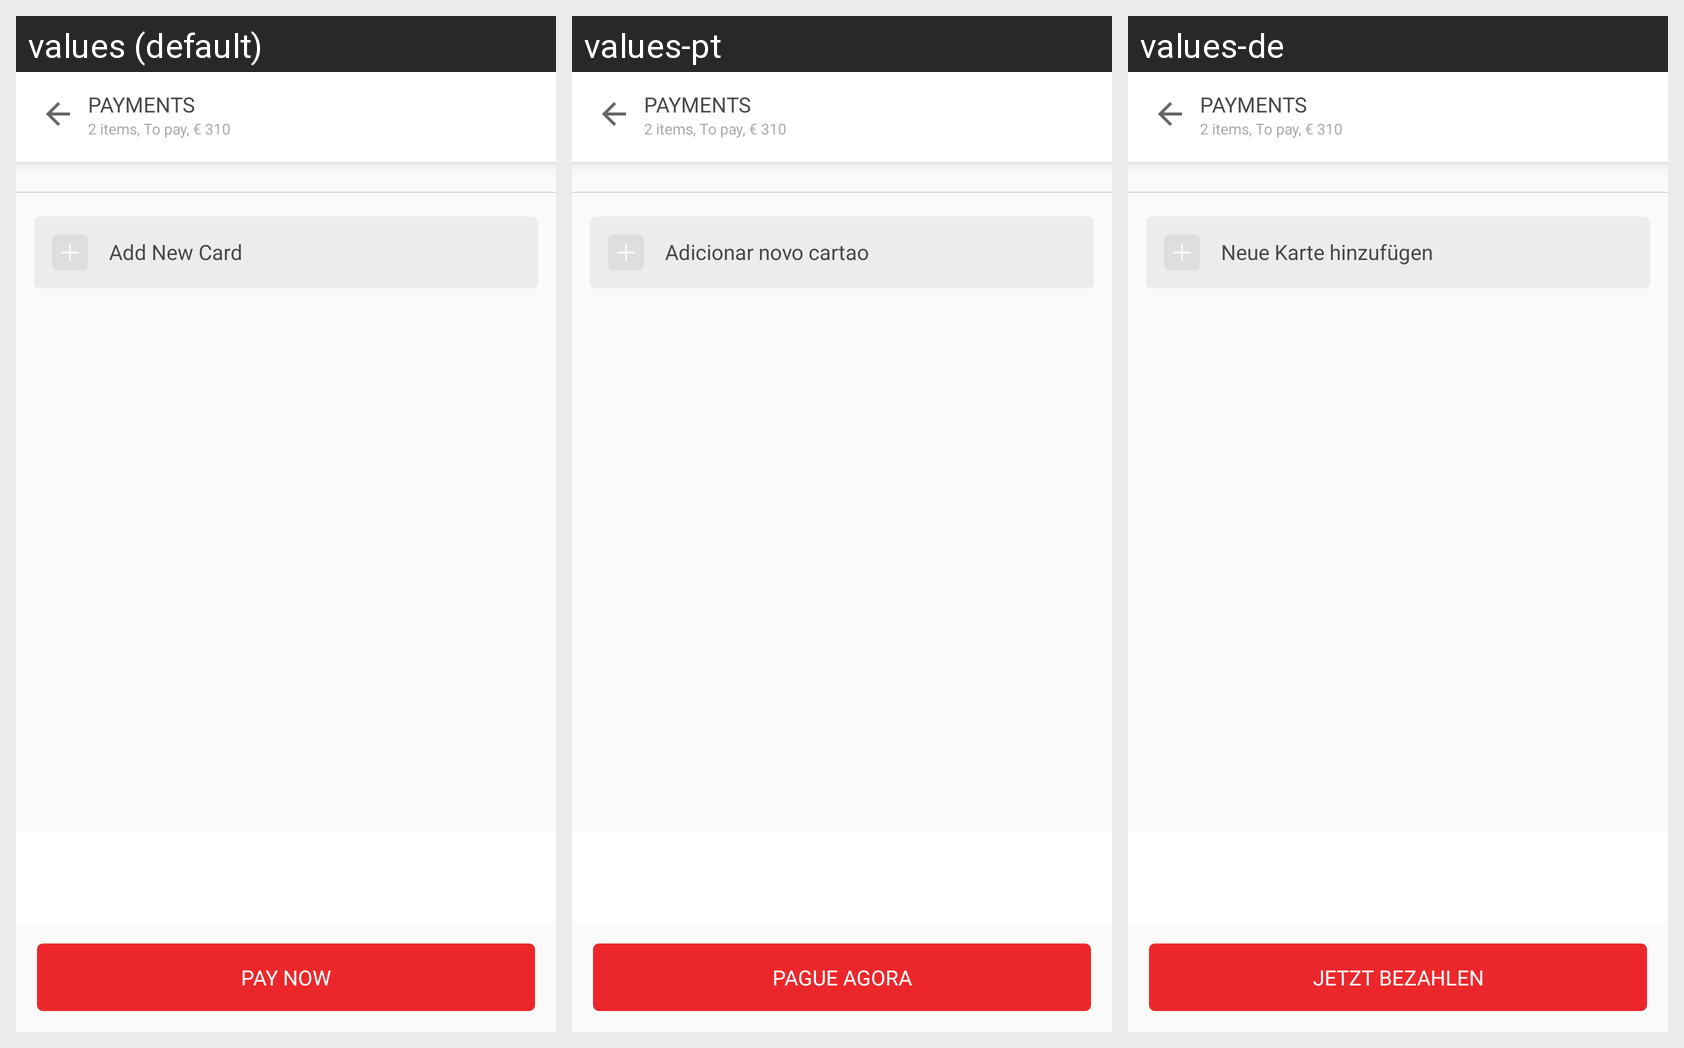

Locale-by-locale string values for the Android screen shown in this grid:
Android screen res/layout/activity_payment.xml rendered under 3 locales, left to right: values (default), values-pt, values-de. Device: Nexus 5 (rendered at 1080×1920; each locale shown at half size, 540×960, under a caption strip naming it); theme AppTheme.
Strings drawn on this screen, with the default value and each locale's value (text and hints the layout hard-codes, and strings that could not be matched under every locale, appear in the picture but are not listed):

addCard
  values: Add New Card
  values-pt: Adicionar novo cartao
  values-de: Neue Karte hinzufügen

Orders_Pay_Now
  values: Pay Now
  values-pt: Pague agora
  values-de: Jetzt Bezahlen
